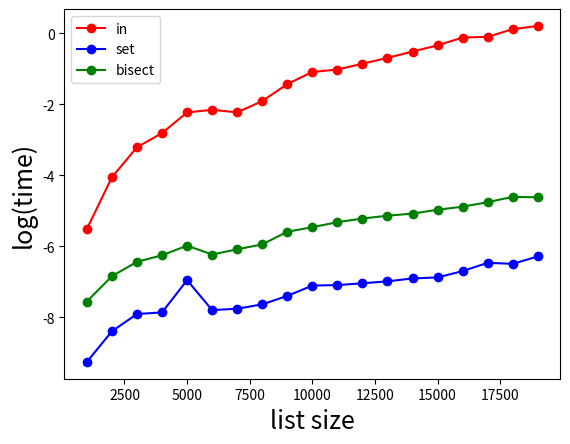

The matplotlib source for this figure:
import random
import bisect
import matplotlib.pyplot as plt
import math
import time

def method_in(a,b,c):
    start_time = time.time()
    for i,x in enumerate(a):
        if x in b:
            c[i] = 1
    return(time.time()-start_time)

def method_set_in(a,b,c):
    start_time = time.time()
    s = set(b)
    for i,x in enumerate(a):
        if x in s:
            c[i] = 1
    return(time.time()-start_time)

def method_bisect(a,b,c):
    start_time = time.time()
    b.sort()
    for i,x in enumerate(a):
        index = bisect.bisect_left(b,x)
        if index < len(a):
            if x == b[index]:
                c[i] = 1
    return(time.time()-start_time)

def profile():
    time_method_in = []
    time_method_set_in = []
    time_method_bisect = []

    Nls = [x for x in range(1000,20000,1000)]
    for N in Nls:
        a = [x for x in range(0,N)]
        random.shuffle(a)
        b = [x for x in range(0,N)]
        random.shuffle(b)
        c = [0 for x in range(0,N)]

        time_method_in.append(math.log(method_in(a,b,c)))
        time_method_set_in.append(math.log(method_set_in(a,b,c)))
        time_method_bisect.append(math.log(method_bisect(a,b,c)))

    plt.plot(Nls,time_method_in,marker='o',color='r',linestyle='-',label='in')
    plt.plot(Nls,time_method_set_in,marker='o',color='b',linestyle='-',label='set')
    plt.plot(Nls,time_method_bisect,marker='o',color='g',linestyle='-',label='bisect')
    plt.xlabel('list size', fontsize=18)
    plt.ylabel('log(time)', fontsize=18)
    plt.legend(loc = 'upper left')
    plt.show()

profile()
